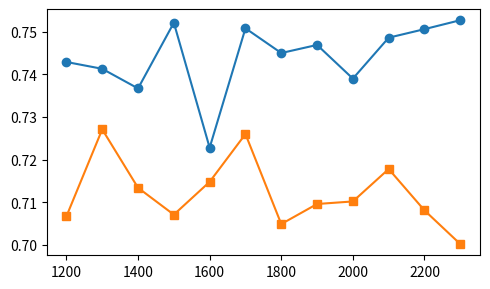

Write Python code to recreate this figure.
import matplotlib.pyplot as plt

# New data
x_values = [1200, 1300, 1400, 1500, 1600, 1700, 1800, 1900, 2000, 2100, 2200, 2300]
crispr_mfh = [0.7429, 0.7413, 0.7367, 0.7521, 0.7228, 0.7508, 0.7450, 0.7469, 0.7390, 0.7486, 0.7506, 0.7527]
lstm = [0.7067, 0.7271, 0.7134, 0.7071, 0.7148, 0.7260, 0.7049, 0.7096, 0.7102, 0.7178, 0.7081, 0.7002]

# Create a single plot
plt.figure(figsize=(5, 3))
plt.plot(x_values, crispr_mfh, marker='o', label="CRISPR-MFH" )
plt.plot(x_values, lstm, marker='s', label="LSTM" )



# Save and show the plot
plt.tight_layout()
plt.savefig('./input_size_pr_auc.png', bbox_inches='tight', dpi=300, format='png')  # Save the plot
plt.show()
